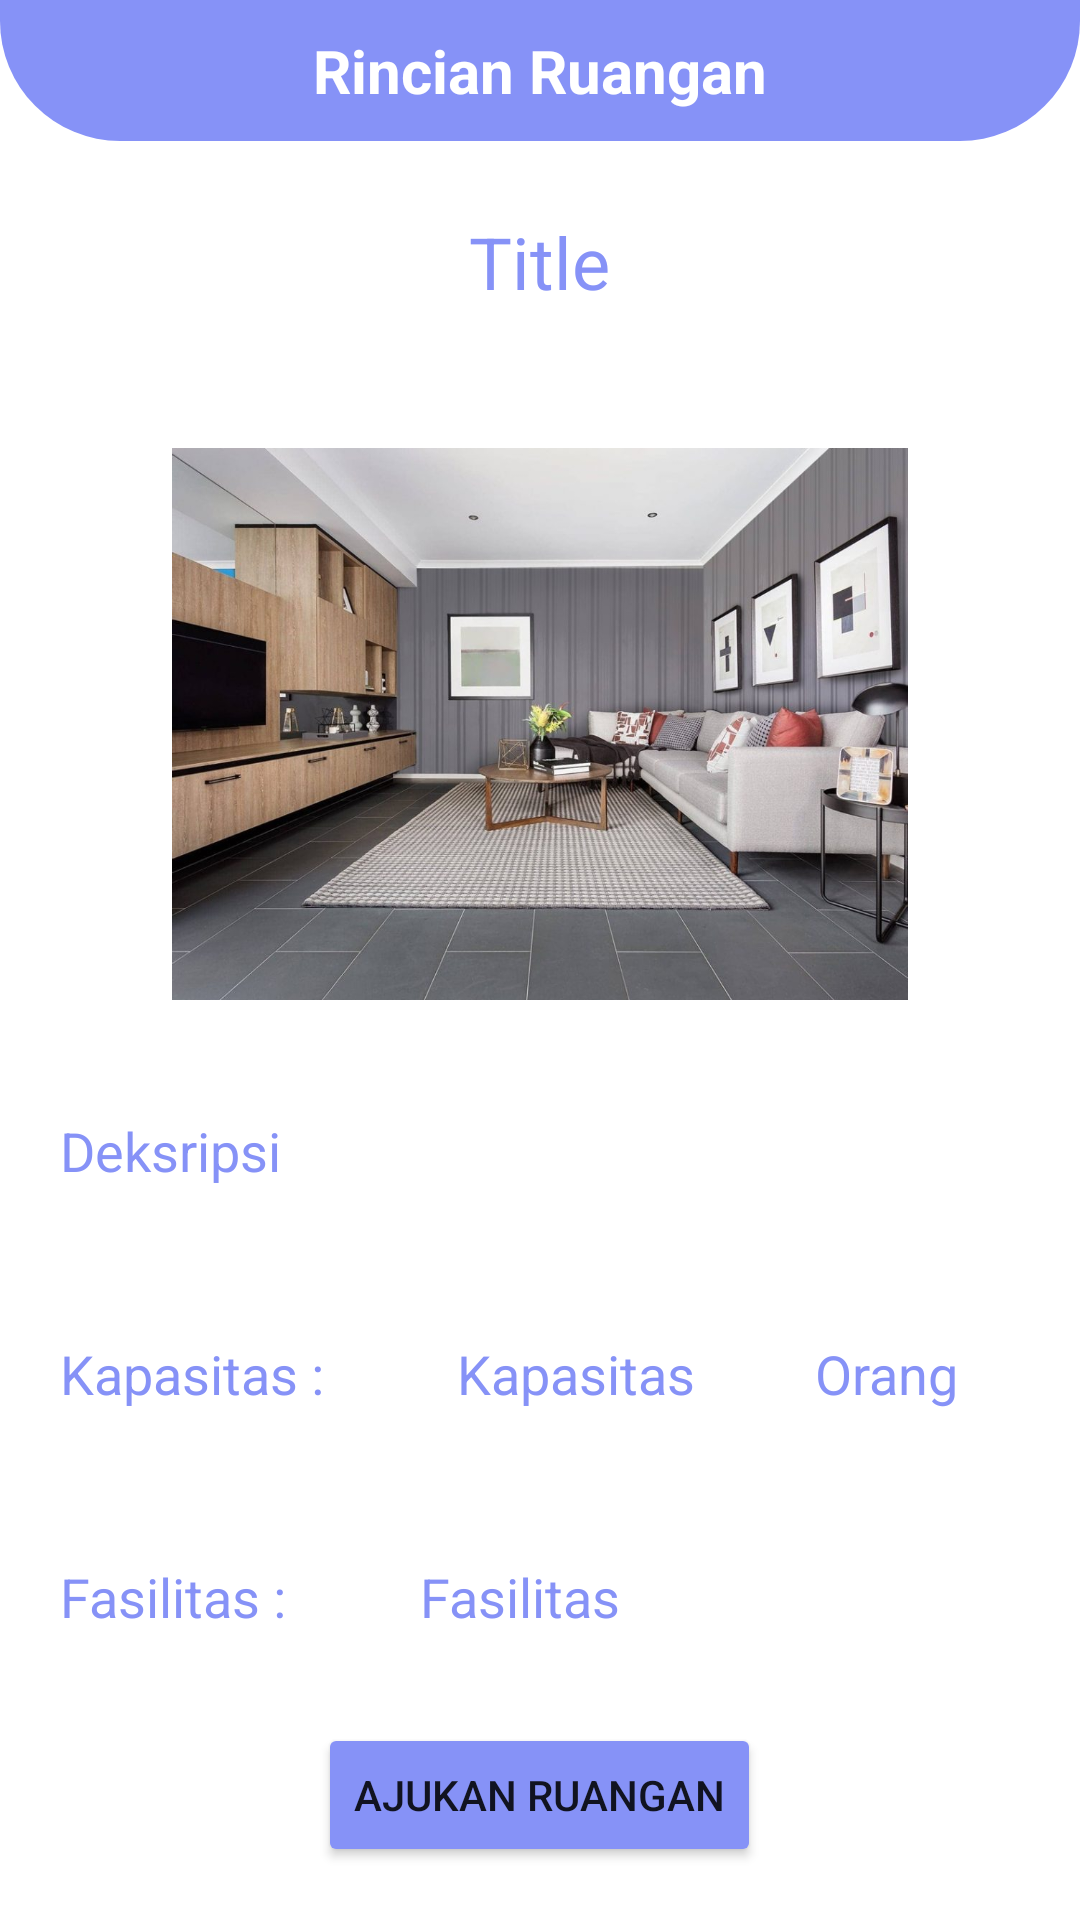

Write the Android layout XML for this screen, with the resource values it uses.
<!-- AndroidManifest.xml: application theme Theme.MaterialComponents.Light.NoActionBar -->
<!-- res/layout/activity_ruangan_detail.xml -->
<?xml version="1.0" encoding="utf-8"?>
<LinearLayout xmlns:android="http://schemas.android.com/apk/res/android"
    xmlns:app="http://schemas.android.com/apk/res-auto"
    xmlns:tools="http://schemas.android.com/tools"
    android:layout_width="match_parent"
    android:layout_height="match_parent"
    tools:context=".RuanganDetailActivity"
    android:orientation="vertical">
    <RelativeLayout
        android:layout_width="match_parent"
        android:layout_height="wrap_content"
        android:padding="10dp"
        android:id="@+id/navigatorTop"
        android:layout_marginBottom="10dp"
        android:background="@drawable/shape_toolbar01">
        <TextView
            android:id="@+id/homep"
            android:layout_width="wrap_content"
            android:layout_height="wrap_content"
            android:text="Rincian Ruangan"
            android:layout_centerHorizontal="true"
            android:textColor="@color/white"
            android:textSize="20sp"
            android:textStyle="bold"/>
    </RelativeLayout>
    <TextView
    android:layout_width="wrap_content"
    android:layout_height="wrap_content"
    android:id="@+id/detailTitle"
    android:text="Title"
    android:layout_marginTop="14dp"
    android:textSize="24sp"
    android:layout_gravity="center"
    android:layout_marginBottom="12dp"
    android:textColor="@color/lavender" />
    <TextView
        android:layout_width="wrap_content"
        android:layout_height="wrap_content"
        android:id="@+id/idRuangan"
        android:text="idRuangan"
        android:layout_marginTop="14dp"
        android:textSize="24sp"
        android:maxLines="0"
        android:layout_gravity="center"
        android:layout_marginBottom="12dp"
        android:textColor="@color/lavender" />

    <ImageView
        android:layout_width="match_parent"
        android:layout_height="200dp"
        android:id="@+id/detailImg"
        android:padding="8dp"
        android:layout_gravity="center"
        android:src="@drawable/ruangan" />

    <TextView
        android:layout_width="match_parent"
        android:layout_height="wrap_content"
        android:layout_marginTop="10dp"
        android:padding="20dp"
        android:text="Deksripsi"
        android:id="@+id/detailDesc"
        android:textSize="18sp"
        android:textColor="@color/lavender" />

    <LinearLayout
        android:layout_width="match_parent"
        android:layout_height="wrap_content"
        android:orientation="horizontal">

        <TextView
            android:layout_width="wrap_content"
            android:layout_height="wrap_content"
            android:layout_marginTop="10dp"
            android:padding="20dp"
            android:text="Kapasitas : "
            android:textSize="18sp"
            android:textColor="@color/lavender" />

        <TextView
            android:layout_width="wrap_content"
            android:layout_height="wrap_content"
            android:layout_marginTop="10dp"
            android:padding="20dp"
            android:text="Kapasitas"
            android:id="@+id/detailKap"
            android:textSize="18sp"
            android:textColor="@color/lavender" />

        <TextView
            android:layout_width="wrap_content"
            android:layout_height="wrap_content"
            android:layout_marginTop="10dp"
            android:padding="20dp"
            android:text="Orang"
            android:textSize="18sp"
            android:textColor="@color/lavender" />
    </LinearLayout>

    <LinearLayout
        android:layout_width="match_parent"
        android:layout_height="wrap_content"
        android:orientation="horizontal">

        <TextView
            android:layout_width="wrap_content"
            android:layout_height="wrap_content"
            android:layout_marginTop="10dp"
            android:padding="20dp"
            android:text="Fasilitas : "
            android:textSize="18sp"
            android:textColor="@color/lavender" />

        <TextView
            android:layout_width="wrap_content"
            android:layout_height="wrap_content"
            android:layout_marginTop="10dp"
            android:padding="20dp"
            android:text="Fasilitas"
            android:id="@+id/detailFas"
            android:textSize="18sp"
            android:textColor="@color/lavender" />
    </LinearLayout>
    <Button
        android:layout_width="wrap_content"
        android:layout_height="wrap_content"
        android:text="Ajukan Ruangan"
        android:id="@+id/recOrder"
        android:layout_marginTop="10dp"
        android:backgroundTint="@color/lavender"
        android:layout_gravity="center"/>
</LinearLayout>
<!-- resources referenced by this layout -->
<resources>
  <color name="lavender">#8692f7</color>
  <color name="white">#FFFFFFFF</color>
  <!-- drawable ruangan: jpg bitmap (drawable-v24, 120487 bytes) -->
  <!-- drawable shape_toolbar01 (drawable) -->
  <?xml version="1.0" encoding="utf-8"?>
  <shape xmlns:android="http://schemas.android.com/apk/res/android"
      android:shape="rectangle">
  
      <corners android:bottomLeftRadius="40dp"
          android:bottomRightRadius="40dp"/>
      <solid android:color="@color/lavender"/>
  
  </shape>
</resources>
